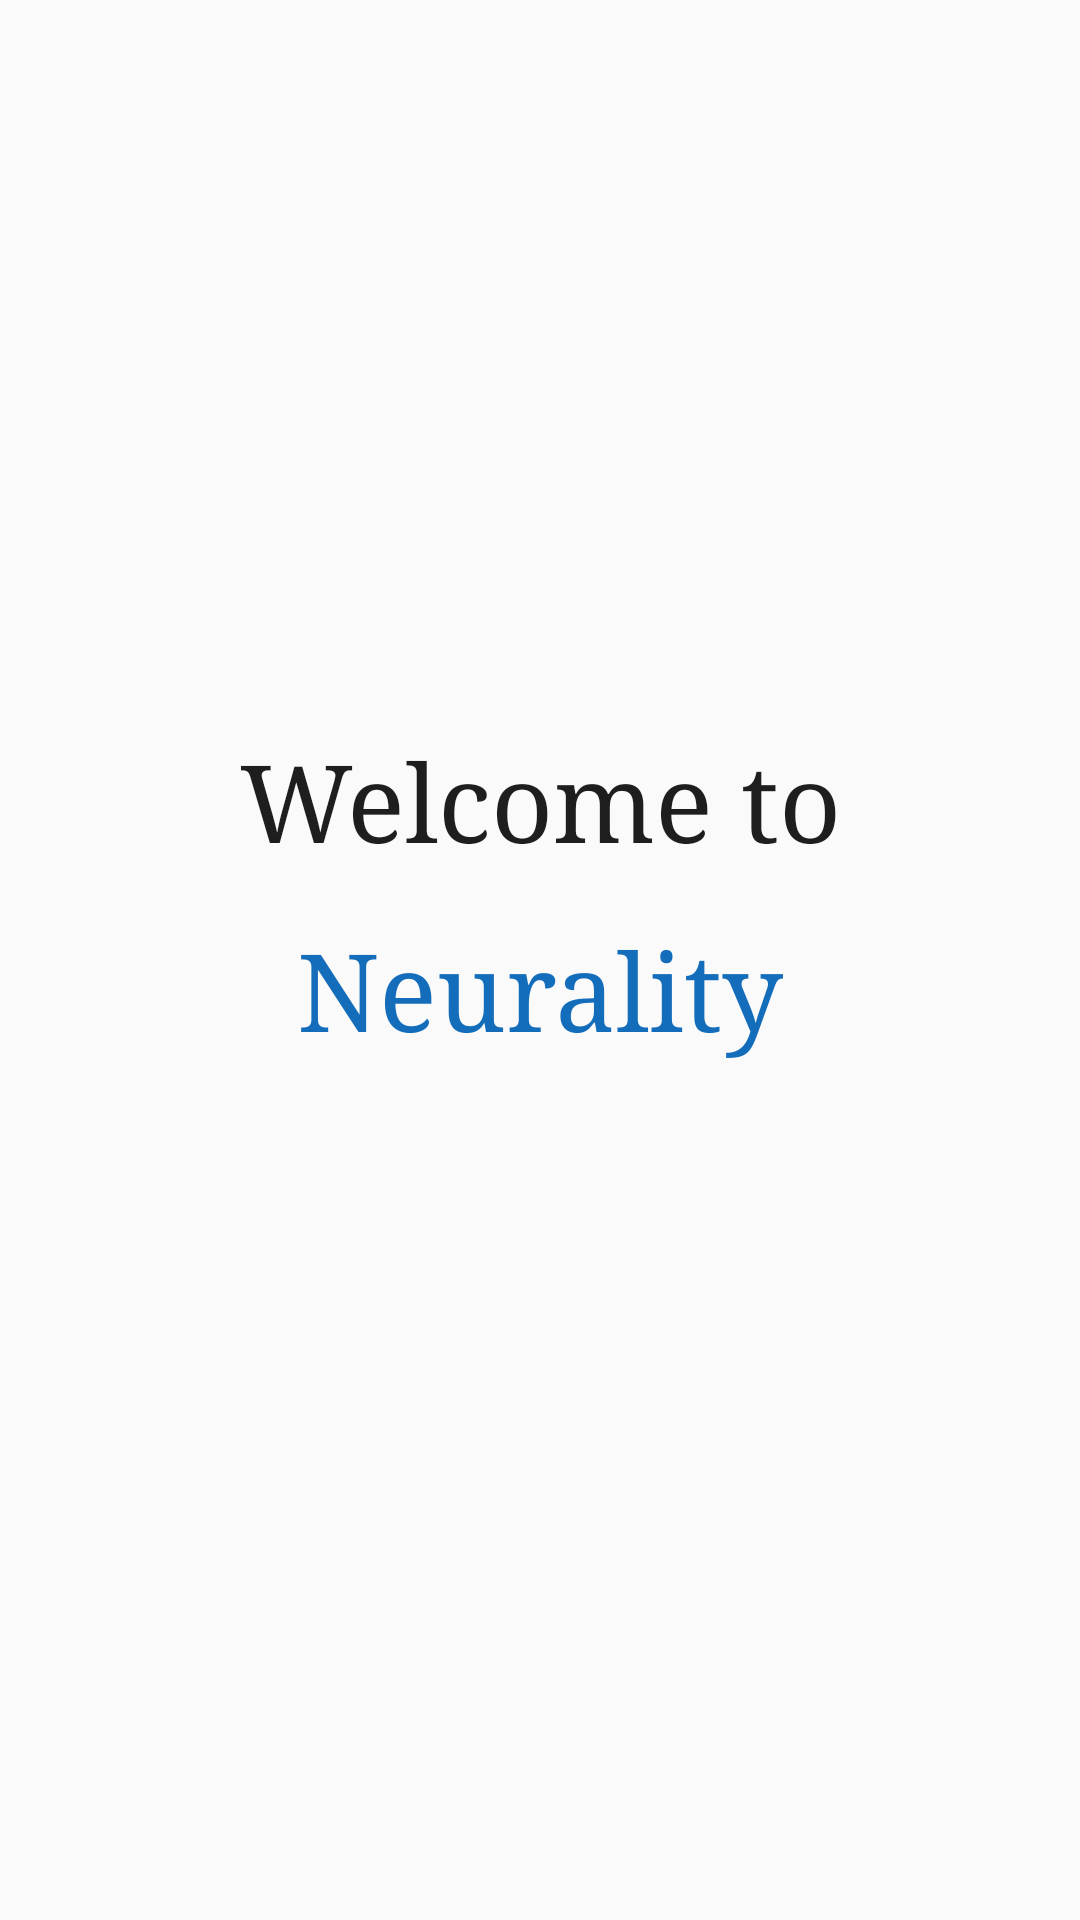

Reconstruct the res/layout file that produces this screen, plus the resources it refers to.
<!-- AndroidManifest.xml: application theme AppTheme -->
<!-- res/layout/fragment_splash.xml -->
<?xml version="1.0" encoding="utf-8"?>
<layout xmlns:android="http://schemas.android.com/apk/res/android"
    xmlns:app="http://schemas.android.com/apk/res-auto"
    xmlns:tools="http://schemas.android.com/tools">

    <data>
        <variable
            name="viewModel"
            type="com.wemadefun.neurality.ui.signin.SignInViewModel" />
    </data>

    <androidx.constraintlayout.widget.ConstraintLayout
        android:layout_width="match_parent"
        android:layout_height="match_parent"
        tools:context="com.wemadefun.neurality.ui.signin.SignInFragment">

        <TextView
            android:id="@+id/_text"
            android:layout_width="wrap_content"
            android:layout_height="wrap_content"
            android:fontFamily="serif"
            android:text="@string/welcome_to"
            android:textColor="#1E1E1E"
            android:textSize="36sp"
            app:layout_constraintBottom_toBottomOf="parent"
            app:layout_constraintEnd_toEndOf="parent"
            app:layout_constraintStart_toStartOf="parent"
            app:layout_constraintTop_toTopOf="parent"
            app:layout_constraintVertical_bias="0.41000003" />

        <TextView
            android:id="@+id/_text2"
            android:layout_width="wrap_content"
            android:layout_height="wrap_content"
            android:layout_marginTop="16dp"
            android:fontFamily="serif"
            android:text="@string/app_name"
            android:textColor="#146DBA"
            android:textSize="36sp"
            app:layout_constraintEnd_toEndOf="parent"
            app:layout_constraintStart_toStartOf="parent"
            app:layout_constraintTop_toBottomOf="@+id/_text" />

    </androidx.constraintlayout.widget.ConstraintLayout>
</layout>
<!-- resources referenced by this layout -->
<resources>
  <string name="app_name" translatable="false">Neurality</string>
  <string name="welcome_to">Welcome to</string>
  <style name="AppTheme" parent="Theme.AppCompat.Light.NoActionBar">
          
          <item name="colorPrimary">@color/sky_start</item>
          <item name="colorPrimaryDark">@color/sky_start</item>
          <item name="colorAccent">@color/sky_start</item>
      </style>
  <color name="sky_start">#3384fc</color>
</resources>
